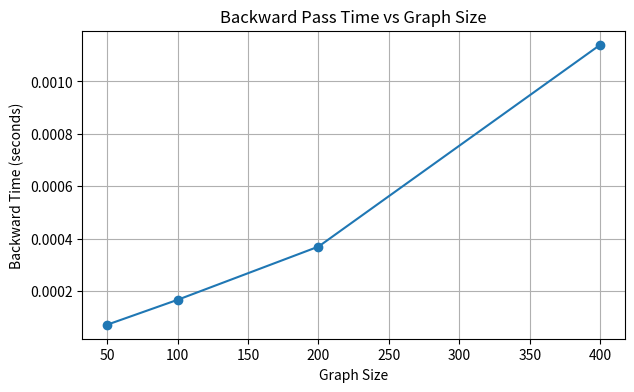

Reproduce this figure in Python. (Note: this script raises an exception after producing the figure.)
import matplotlib.pyplot as plt

graph_sizes = [50, 100, 200, 400]
backward_times = [0.000072, 0.000167, 0.000370, 0.001140]

plt.figure(figsize=(7, 4))
plt.plot(graph_sizes, backward_times, marker="o")
plt.xlabel("Graph Size")
plt.ylabel("Backward Time (seconds)")
plt.title("Backward Pass Time vs Graph Size")
plt.grid(True)

plt.savefig("results/backward_benchmark.png", dpi=150, bbox_inches="tight")
print("Saved graph to results/backward_benchmark.png")
